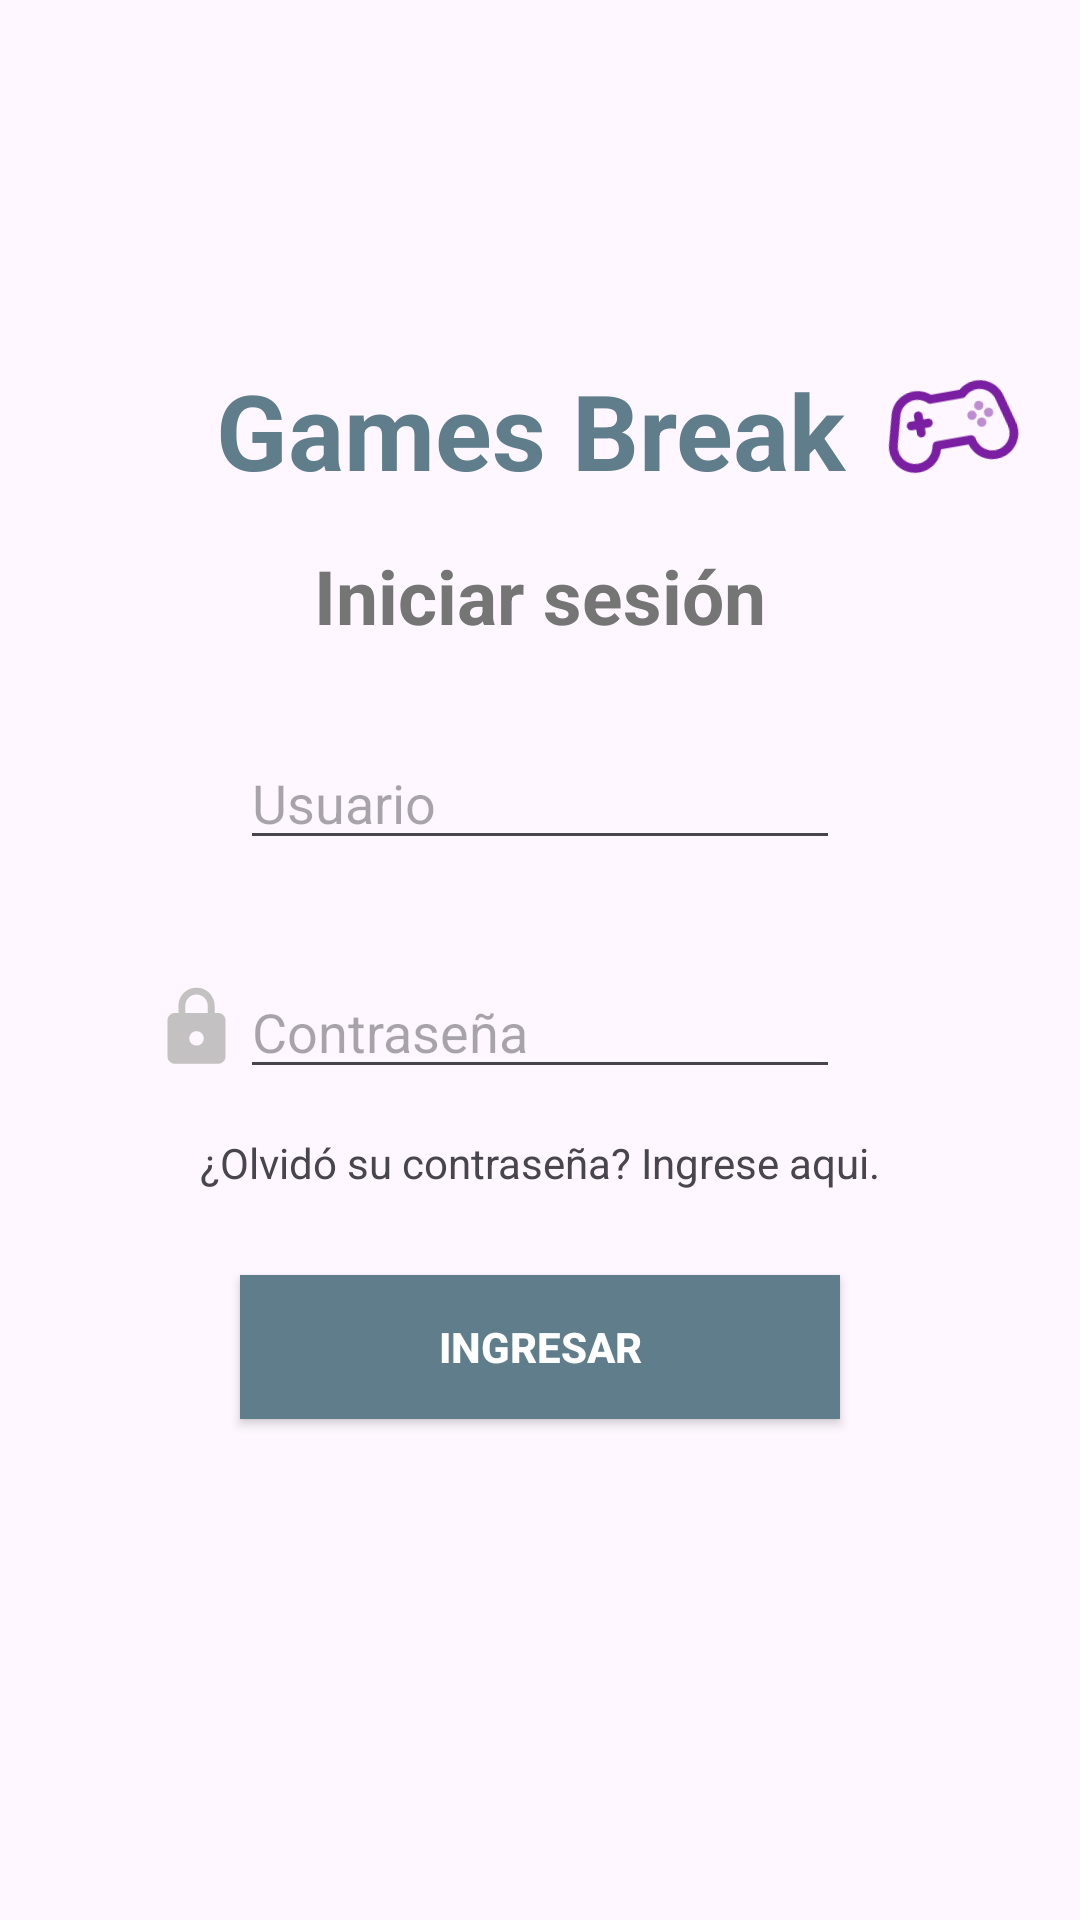

Write the Android layout XML for this screen, with the resource values it uses.
<!-- AndroidManifest.xml: application theme Theme.GamesBreak -->
<!-- res/layout/fragment_login.xml -->
<?xml version="1.0" encoding="utf-8"?>
<androidx.constraintlayout.widget.ConstraintLayout xmlns:android="http://schemas.android.com/apk/res/android"
    xmlns:app="http://schemas.android.com/apk/res-auto"
    xmlns:tools="http://schemas.android.com/tools"
    android:layout_width="match_parent"
    android:layout_height="match_parent"
    tools:context=".ui.authentication.LoginFragment">

    <TextView
        android:id="@+id/tv_tittle"
        android:layout_width="wrap_content"
        android:layout_height="wrap_content"
        android:layout_marginTop="120dp"
        android:text="@string/bienvenido_a"
        android:textColor="@color/tv_welcome"
        android:textSize="35sp"
        android:textStyle="bold"
        app:layout_constraintHorizontal_bias="0.48"
        app:layout_constraintBottom_toTopOf="@id/tv_msg_logIn"
        app:layout_constraintEnd_toEndOf="parent"
        app:layout_constraintStart_toStartOf="parent"
        app:layout_constraintTop_toTopOf="parent" />

    <androidx.appcompat.widget.AppCompatTextView
        android:id="@+id/tv_msg_logIn"
        android:layout_width="wrap_content"
        android:layout_height="wrap_content"
        android:layout_marginTop="15dp"
        android:text="@string/inicie_sesi_n"
        android:textColor="@color/tv_msg_login"
        android:textSize="25sp"
        android:textStyle="bold"
        app:layout_constraintBottom_toTopOf="@id/et_userName"
        app:layout_constraintEnd_toEndOf="parent"
        app:layout_constraintStart_toStartOf="parent"
        app:layout_constraintTop_toBottomOf="@id/tv_tittle">

    </androidx.appcompat.widget.AppCompatTextView>

    <androidx.appcompat.widget.AppCompatEditText
        android:id="@+id/et_userName"
        android:layout_width="200dp"
        android:layout_height="wrap_content"
        android:layout_marginTop="30dp"
        android:hint="@string/usuario"
        android:inputType="text"
        android:maxLines="1"
        android:minLines="1"
        app:layout_constraintBottom_toTopOf="@id/et_password"
        app:layout_constraintEnd_toEndOf="parent"
        app:layout_constraintStart_toStartOf="parent"
        app:layout_constraintTop_toBottomOf="@id/tv_msg_logIn" />

    <ImageView
        android:layout_width="50dp"
        android:layout_height="50dp"
        android:src="@drawable/ic_joystick_new"
        android:rotation="@integer/material_motion_duration_long_2"
        android:layout_marginStart="10dp"
        app:layout_constraintStart_toEndOf="@id/tv_tittle"
        app:layout_constraintBottom_toBottomOf="@+id/tv_tittle"
        app:tint="@color/ic_joystick"
        android:contentDescription="@string/imagen_de_joystick" />


    <ImageView
        android:layout_width="30dp"
        android:layout_height="30dp"
        android:layout_margin="-200dp"
        android:contentDescription="@string/imagen_usuario"
        android:src="@drawable/ic_login_person"
        app:layout_constraintBottom_toTopOf="@id/et_userName"
        app:layout_constraintEnd_toStartOf="@+id/et_userName"
        app:layout_constraintTop_toBottomOf="@id/et_userName" />

    <ImageView
        android:layout_width="29dp"
        android:layout_height="29dp"
        android:src="@drawable/ic_lock_login"
        app:layout_constraintBottom_toTopOf="@id/et_password"
        app:layout_constraintEnd_toStartOf="@id/et_password"
        app:layout_constraintTop_toBottomOf="@id/et_password"
        android:contentDescription="@string/imagen_de_candado" />

    <androidx.appcompat.widget.AppCompatEditText
        android:id="@+id/et_password"
        android:layout_width="200dp"
        android:layout_height="wrap_content"
        android:layout_marginTop="35dp"
        android:hint="@string/contrase_a"
        android:inputType="textPassword"
        app:layout_constraintBottom_toTopOf="@+id/tv_forgot_password"
        app:layout_constraintEnd_toEndOf="parent"
        app:layout_constraintStart_toStartOf="parent"
        app:layout_constraintTop_toBottomOf="@id/et_userName" />

    <TextView
        android:id="@+id/tv_forgot_password"
        android:layout_width="wrap_content"
        android:layout_height="wrap_content"
        android:text="@string/olvid_su_contrase_a_ingrese_aqui"
        android:layout_marginTop="15dp"
        android:focusableInTouchMode="true"
        app:layout_constraintStart_toStartOf="parent"
        app:layout_constraintEnd_toEndOf="parent"
        app:layout_constraintTop_toBottomOf="@id/et_password"
        app:layout_constraintBottom_toTopOf="@id/btn_logIn"
        />

    <androidx.appcompat.widget.AppCompatButton
        android:id="@+id/btn_logIn"
        android:layout_width="200dp"
        android:layout_height="wrap_content"
        android:layout_marginTop="28dp"
        android:background="@color/btn_ingresar"
        android:text="@string/ingresar"
        android:textColor="@color/white"
        android:textStyle="bold"
        app:layout_constraintEnd_toEndOf="parent"
        app:layout_constraintStart_toStartOf="parent"
        app:layout_constraintTop_toBottomOf="@id/tv_forgot_password">

    </androidx.appcompat.widget.AppCompatButton>

</androidx.constraintlayout.widget.ConstraintLayout>
<!-- resources referenced by this layout -->
<resources>
  <color name="btn_ingresar">#607D8B</color>
  <color name="ic_joystick">#7B1FA2</color>
  <color name="tv_msg_login">#757575</color>
  <color name="tv_welcome">#607D8B</color>
  <color name="white">#FFFFFFFF</color>
  <!-- drawable ic_joystick_new: vector/xml drawable (drawable, 2738 chars, omitted) -->
  <!-- drawable ic_lock_login (drawable) -->
  <vector android:height="24dp" android:tint="#C3C1C1"
      android:viewportHeight="24" android:viewportWidth="24"
      android:width="24dp" xmlns:android="http://schemas.android.com/apk/res/android">
      <path android:fillColor="@android:color/white" android:pathData="M18,8h-1L17,6c0,-2.76 -2.24,-5 -5,-5S7,3.24 7,6v2L6,8c-1.1,0 -2,0.9 -2,2v10c0,1.1 0.9,2 2,2h12c1.1,0 2,-0.9 2,-2L20,10c0,-1.1 -0.9,-2 -2,-2zM12,17c-1.1,0 -2,-0.9 -2,-2s0.9,-2 2,-2 2,0.9 2,2 -0.9,2 -2,2zM15.1,8L8.9,8L8.9,6c0,-1.71 1.39,-3.1 3.1,-3.1 1.71,0 3.1,1.39 3.1,3.1v2z"/>
  </vector>
  <string name="bienvenido_a">Games Break</string>
  <string name="contrase_a">Contraseña</string>
  <string name="imagen_de_candado">imagen de candado</string>
  <string name="imagen_de_joystick">imagen de Joystick</string>
  <string name="imagen_usuario">Imagen usuario</string>
  <string name="ingresar">Ingresar</string>
  <string name="inicie_sesi_n">Iniciar sesión</string>
  <string name="olvid_su_contrase_a_ingrese_aqui">¿Olvidó su contraseña? Ingrese aqui.</string>
  <string name="usuario">Usuario</string>
  <style name="Theme.GamesBreak" parent="Base.Theme.GamesBreak" />
  <style name="Base.Theme.GamesBreak" parent="Theme.Material3.DayNight.NoActionBar">
          
          
          <item name="android:statusBarColor">@android:color/black</item>
          <item name="android:navigationBarColor">@android:color/black</item>
      </style>
</resources>
